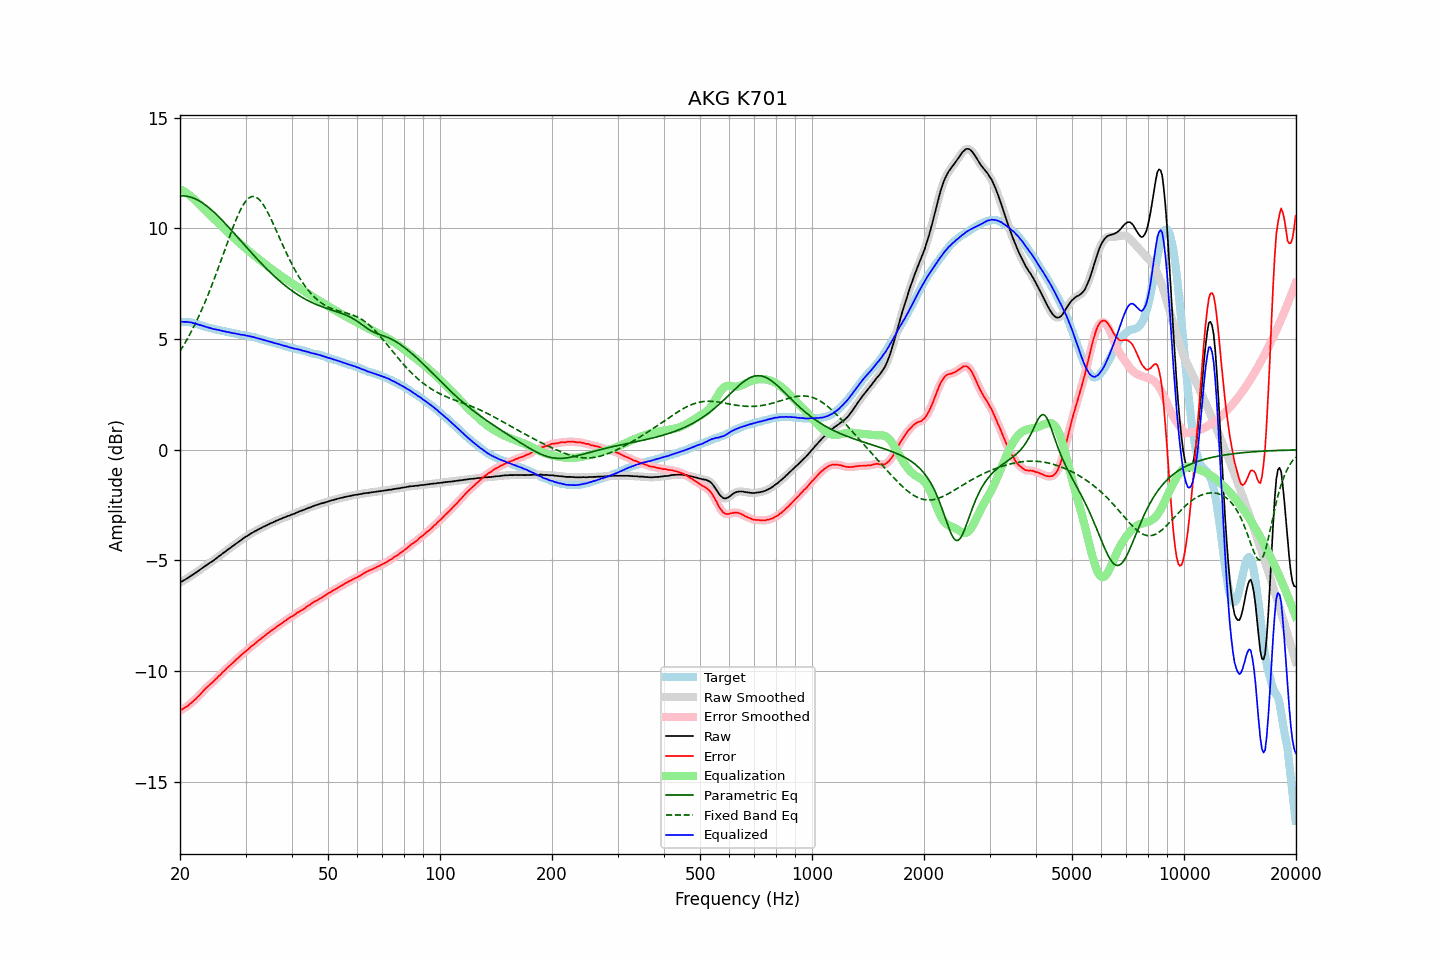

Data behind this chart, as committed beside it:
frequency, raw, error, smoothed, error_smoothed, equalization, parametric_eq, fixed_band_eq, equalized_raw, equalized_smoothed, target
20.00, -5.99, -11.77, -5.99, -11.77, 11.77, 11.47, 4.45, 5.78, 5.78, 5.78
20.20, -5.95, -11.73, -5.95, -11.74, 11.74, 11.47, 4.57, 5.78, 5.78, 5.78
20.40, -5.91, -11.69, -5.91, -11.70, 11.70, 11.47, 4.69, 5.78, 5.78, 5.78
20.61, -5.87, -11.65, -5.87, -11.65, 11.65, 11.47, 4.81, 5.78, 5.78, 5.78
20.81, -5.82, -11.60, -5.83, -11.61, 11.60, 11.46, 4.94, 5.78, 5.78, 5.78
21.02, -5.78, -11.56, -5.78, -11.55, 11.55, 11.45, 5.07, 5.77, 5.77, 5.78
21.23, -5.73, -11.49, -5.73, -11.50, 11.50, 11.43, 5.20, 5.76, 5.76, 5.76
21.44, -5.68, -11.43, -5.69, -11.44, 11.44, 11.41, 5.34, 5.75, 5.75, 5.75
21.66, -5.64, -11.37, -5.64, -11.37, 11.37, 11.38, 5.48, 5.73, 5.73, 5.73
21.87, -5.59, -11.30, -5.59, -11.31, 11.31, 11.35, 5.62, 5.71, 5.71, 5.71
22.09, -5.54, -11.24, -5.54, -11.24, 11.24, 11.32, 5.77, 5.69, 5.69, 5.70
22.31, -5.49, -11.16, -5.49, -11.17, 11.16, 11.28, 5.92, 5.67, 5.67, 5.67
22.54, -5.44, -11.09, -5.44, -11.09, 11.09, 11.24, 6.08, 5.64, 5.65, 5.65
22.76, -5.38, -11.01, -5.39, -11.01, 11.01, 11.20, 6.24, 5.63, 5.62, 5.63
22.99, -5.33, -10.93, -5.33, -10.93, 10.94, 11.15, 6.40, 5.60, 5.60, 5.60
23.22, -5.28, -10.85, -5.28, -10.85, 10.86, 11.10, 6.57, 5.58, 5.58, 5.57
23.45, -5.23, -10.77, -5.23, -10.78, 10.79, 11.05, 6.74, 5.56, 5.56, 5.54
23.69, -5.18, -10.71, -5.18, -10.71, 10.72, 10.99, 6.92, 5.53, 5.54, 5.53
23.92, -5.13, -10.64, -5.13, -10.65, 10.65, 10.93, 7.10, 5.52, 5.52, 5.51
24.16, -5.08, -10.58, -5.09, -10.58, 10.58, 10.87, 7.28, 5.50, 5.49, 5.50
24.40, -5.04, -10.52, -5.04, -10.52, 10.51, 10.81, 7.47, 5.47, 5.47, 5.48
24.65, -4.99, -10.45, -4.99, -10.45, 10.45, 10.74, 7.66, 5.45, 5.46, 5.46
24.89, -4.93, -10.37, -4.94, -10.38, 10.38, 10.68, 7.85, 5.45, 5.44, 5.44
25.14, -4.88, -10.31, -4.88, -10.31, 10.31, 10.61, 8.05, 5.43, 5.43, 5.43
25.39, -4.82, -10.23, -4.82, -10.24, 10.24, 10.54, 8.25, 5.42, 5.41, 5.41
25.65, -4.77, -10.17, -4.77, -10.17, 10.16, 10.46, 8.45, 5.39, 5.39, 5.40
25.91, -4.71, -10.09, -4.71, -10.09, 10.09, 10.39, 8.65, 5.38, 5.38, 5.37
26.16, -4.66, -10.02, -4.66, -10.02, 10.02, 10.31, 8.86, 5.36, 5.36, 5.36
26.43, -4.60, -9.95, -4.60, -9.95, 9.95, 10.23, 9.06, 5.35, 5.35, 5.35
26.69, -4.55, -9.87, -4.55, -9.88, 9.88, 10.16, 9.26, 5.33, 5.33, 5.32
26.96, -4.49, -9.80, -4.50, -9.81, 9.81, 10.08, 9.47, 5.32, 5.32, 5.31
27.23, -4.44, -9.74, -4.44, -9.74, 9.74, 10.00, 9.67, 5.30, 5.30, 5.30
27.50, -4.39, -9.68, -4.39, -9.68, 9.68, 9.92, 9.86, 5.28, 5.28, 5.29
27.77, -4.34, -9.61, -4.34, -9.61, 9.61, 9.84, 10.05, 5.27, 5.27, 5.27
28.05, -4.28, -9.54, -4.29, -9.54, 9.54, 9.75, 10.24, 5.26, 5.26, 5.26
28.33, -4.23, -9.47, -4.23, -9.48, 9.48, 9.67, 10.42, 5.24, 5.24, 5.24
28.62, -4.18, -9.41, -4.18, -9.41, 9.41, 9.59, 10.59, 5.23, 5.23, 5.23
28.90, -4.13, -9.34, -4.13, -9.34, 9.35, 9.51, 10.75, 5.21, 5.21, 5.21
29.19, -4.08, -9.27, -4.08, -9.28, 9.28, 9.43, 10.89, 5.20, 5.20, 5.19
29.48, -4.02, -9.21, -4.02, -9.21, 9.22, 9.34, 11.02, 5.19, 5.19, 5.19
29.78, -3.97, -9.15, -3.97, -9.15, 9.15, 9.26, 11.14, 5.18, 5.18, 5.18
30.08, -3.92, -9.09, -3.93, -9.10, 9.09, 9.18, 11.24, 5.17, 5.16, 5.17
30.38, -3.88, -9.03, -3.88, -9.03, 9.03, 9.10, 11.32, 5.15, 5.15, 5.15
30.68, -3.83, -8.97, -3.83, -8.97, 8.97, 9.02, 11.38, 5.14, 5.14, 5.14
30.99, -3.78, -8.89, -3.79, -8.90, 8.91, 8.94, 11.42, 5.12, 5.12, 5.11
31.30, -3.74, -8.84, -3.74, -8.84, 8.85, 8.86, 11.44, 5.11, 5.11, 5.10
31.61, -3.70, -8.79, -3.70, -8.79, 8.79, 8.78, 11.44, 5.09, 5.09, 5.09
31.93, -3.66, -8.73, -3.66, -8.73, 8.73, 8.70, 11.42, 5.07, 5.06, 5.07
32.24, -3.63, -8.67, -3.63, -8.67, 8.67, 8.62, 11.38, 5.04, 5.04, 5.04
32.57, -3.58, -8.60, -3.59, -8.61, 8.61, 8.54, 11.32, 5.03, 5.02, 5.02
32.89, -3.55, -8.56, -3.55, -8.55, 8.55, 8.46, 11.25, 5.00, 5.01, 5.01
33.22, -3.51, -8.49, -3.51, -8.50, 8.50, 8.39, 11.16, 4.98, 4.99, 4.98
33.55, -3.47, -8.44, -3.48, -8.44, 8.44, 8.31, 11.05, 4.97, 4.96, 4.97
33.89, -3.44, -8.38, -3.44, -8.38, 8.38, 8.24, 10.93, 4.94, 4.94, 4.94
34.23, -3.40, -8.32, -3.40, -8.33, 8.33, 8.17, 10.80, 4.92, 4.92, 4.92
34.57, -3.37, -8.27, -3.37, -8.27, 8.27, 8.10, 10.66, 4.90, 4.90, 4.90
34.92, -3.33, -8.21, -3.34, -8.22, 8.22, 8.02, 10.52, 4.89, 4.88, 4.88
35.27, -3.30, -8.16, -3.30, -8.17, 8.16, 7.96, 10.36, 4.86, 4.86, 4.86
35.62, -3.27, -8.11, -3.27, -8.11, 8.11, 7.89, 10.21, 4.84, 4.84, 4.84
35.97, -3.24, -8.06, -3.24, -8.06, 8.06, 7.82, 10.05, 4.82, 4.82, 4.82
... 635 more rows
